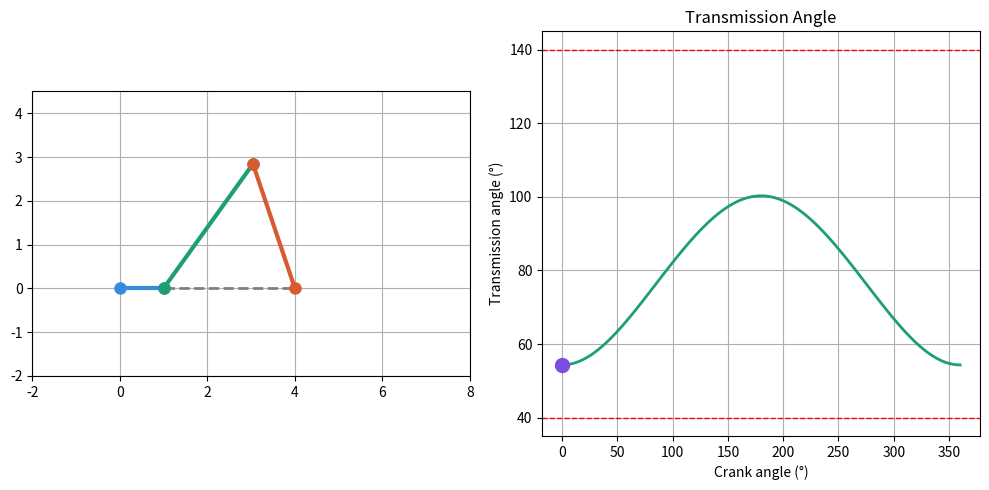

Source code (Python):
"""
LinkSim: kinematic analysis of a planar four-bar linkage.

Solves the vector loop equation for a four-bar mechanism to find
the coupler and rocker angles as the crank rotates through a full
cycle, then analyzes motion and mechanical performance.
"""

# Link lengths (arbitrary units, e.g. cm)
GROUND = 4.0   # O2 to O4, fixed
CRANK = 1.0    # O2 to A, rotates fully — this is your input
COUPLER = 3.5  # A to B, the floating link
ROCKER = 3.0   # B to O4, swings back and forth

# Sanity check: Grashof's condition — shortest + longest <= sum of
# the other two. If this holds, the crank can rotate a full 360°.
lengths = [GROUND, CRANK, COUPLER, ROCKER]
if min(lengths) + max(lengths) > sum(lengths) - min(lengths) - max(lengths):
    print("Warning: this linkage may not satisfy Grashof's condition — "
          "the crank might not be able to fully rotate.")
else:
    print("Grashof condition satisfied — crank can fully rotate.")

#--------------------------------------------------------------------------

import numpy as np #library for working with arrays
from scipy.optimize import fsolve #finding the roots of a function


def loop_equations(unknowns, theta2): #function defined named loop equations, and takes two inputs, unknowns and theta2. Unknowns are the guesses we make for 03 and 04, and 02 is known
    """
    The two vector loop equations that must both equal zero.
    unknowns = [theta3, theta4] -- what we're solving for.
    theta2 -- the crank angle we've chosen (input, in radians).
    """
    theta3, theta4 = unknowns
    eq1 = CRANK * np.cos(theta2) + COUPLER * np.cos(theta3) - ROCKER * np.cos(theta4) - GROUND #vector equation of X lengths crank + coupler - rocker - ground = 0
    eq2 = CRANK * np.sin(theta2) + COUPLER * np.sin(theta3) - ROCKER * np.sin(theta4) #vector equation of Y lengths crank + coupler - rocker = 0
    return [eq1, eq2] #outputted when we use this function, the two equations must equal zero for the loop to close, otherwise will keep adjusting 03 and 04


def solve_position(theta2, initial_guess=(1.0, 2.0)): #numerical methods approach to find 03 and 04, given 02 and an initial guess for 03 and 04
    """
    Given a crank angle theta2 (radians), find the coupler angle (theta3)
    and rocker angle (theta4) that close the loop.
    """
    theta3, theta4 = fsolve(loop_equations, initial_guess, args=(theta2,)) #solve for 0
    return theta3, theta4 #function outputs the values of 03 and 04 that give 0, given 02

#------------------------------------------------------------------------------------------------------------------

def get_joint_positions(theta2, theta3, theta4): #get the x,y coordintes of the four joints in the linkage, given the angles of the three moving links
    O2 = (0, 0) #O2 is our initial crank so stays at the origin
    O4 = (GROUND, 0) #O4 depends on the length of our ground linkage but is completely horizontal from O2
    A = (CRANK * np.cos(theta2), CRANK * np.sin(theta2)) #Using basic trig to find x,y coordinates of A, which is the point where crank and coupler meet
    B = (O4[0] + ROCKER * np.cos(theta4), O4[1] + ROCKER * np.sin(theta4)) #Using basic trig to find x,y coordinates of B, which is the point where coupler and rocker meet
    return O2, A, B, O4 #Output the coordinates of the four joints in the linkage, which can be used to draw the linkage

def transmission_angle(theta3, theta4): #function to calculate the transmission angle, which is the angle between the coupler and rocker
    angle_diff = np.degrees(theta4 - theta3)
    return abs(angle_diff) % 180

def sweep_crank(num_steps=100): #function to sweep the crank through a full rotation, and find the corresponding angles of the coupler and rocker
    theta2_values = np.linspace(0, 2 * np.pi, num_steps) #create an array of crank angles from 0 to 2pi radians (linspace means evenly spaced values)
    return theta2_values

def solve_full_rotation(num_steps=100): #function to sweep the crank through a full rotation, and find the corresponding angles of the coupler and rocker
    theta2_values = sweep_crank(num_steps) #get the array of crank angles from 0 to 2pi radians
    results = [] #empty list called results to store 03 and 04angles

    guess = (1.0, 2.0) #initial guess for 03 and 04
    for theta2 in theta2_values: #for each value of 02, find the corresponding 03 and 04
        theta3, theta4 = solve_position(theta2, initial_guess=guess) #solves the position of 04 and 03 for whichever value of 02 we are currently on, using the previous values of 03 and 04 as the initial guess for the next iteratio
        results.append((theta2, theta3, theta4)) #saves the angle's results as a bundle of three values, 02, 03, and 04, and appends (adds to the end) it to the results list
        guess = (theta3, theta4) #makes the solver faster using the previous solution as the initial guess for the next iteration, since the angles will not change drastically from one step to the next
    return results #returns the list of all the angles of 02, 03, and 04 for the full rotation of the crank

#plotting functions below

import matplotlib.pyplot as plt #library for plotting

def plot_linkage(theta2): #function to plot the linkage at a given crank angle
    theta3, theta4 = solve_position(theta2) #find the corresponding angles of the coupler and rocker for the given crank angle
    O2, A, B, O4 = get_joint_positions(theta2, theta3, theta4) #find the x,y coordinates of the four joints in the linkage for the given angles

# Ground link (fixed, dashed)
    plt.plot([O2[0], O4[0]], [O2[1], O4[1]], '--', color='gray', linewidth=2) #plots the ground link as a dashed line between O2 and O4

    # Crank (blue)
    plt.plot([O2[0], A[0]], [O2[1], A[1]], 'o-', color='#378ADD', linewidth=3, markersize=8) #plots the crank as a solid line between O2 and A, with blue color, linewidth of 3, and markersize of 8

    # Coupler (green)
    plt.plot([A[0], B[0]], [A[1], B[1]], 'o-', color='#1D9E75', linewidth=3, markersize=8) #plots the coupler as a solid line between A and B, with green color, linewidth of 3, and markersize of 8

    # Rocker (orange)
    plt.plot([B[0], O4[0]], [B[1], O4[1]], 'o-', color='#D85A30', linewidth=3, markersize=8) #plots the rocker as a solid line between B and O4, with orange color, linewidth of 3, and markersize of 8


    plt.axis('equal') #x and y must use the same scale
    plt.grid(True) #adds a background grid to the plot
    plt.title(f"Linkage at crank angle {np.degrees(theta2):.0f}°") #labels the plot with the current crank angle in degrees
    plt.show() #opens window to display the plot

#---------------------------------------------------------------------------

from matplotlib.animation import FuncAnimation #library for creating animations

#function to animate both the linkage and the transmission angle curve together instead of just having a fixed image of the transmission angle curve
def animate_with_transmission(num_steps=100):
    results = solve_full_rotation(num_steps)
    crank_angles_deg = [np.degrees(r[0]) for r in results] #builds a list of crank angles in degrees from the results of the full rotation
    trans_angles = [transmission_angle(r[1], r[2]) for r in results] #builds a list of transmission angles from the results of the full rotation

    fig, (ax1, ax2) = plt.subplots(1, 2, figsize=(10, 5)) #creates a window with two subplots, one for the linkage and one for the transmission angle curve

    # Left panel: the linkage
    ax1.set_aspect('equal')
    ax1.grid(True)
    ax1.set_xlim(-2, GROUND + ROCKER + 1)
    ax1.set_ylim(-2, COUPLER + 1)
    ground_line, = ax1.plot([], [], '--', color='gray', linewidth=2)
    crank_line, = ax1.plot([], [], 'o-', color='#378ADD', linewidth=3, markersize=8)
    coupler_line, = ax1.plot([], [], 'o-', color='#1D9E75', linewidth=3, markersize=8)
    rocker_line, = ax1.plot([], [], 'o-', color='#D85A30', linewidth=3, markersize=8)

    # Right panel: the transmission angle curve
    ax2.plot(crank_angles_deg, trans_angles, color='#1D9E75', linewidth=2)
    ax2.axhline(40, color='red', linestyle='--', linewidth=1)
    ax2.axhline(140, color='red', linestyle='--', linewidth=1)
    ax2.set_xlabel('Crank angle (°)')
    ax2.set_ylabel('Transmission angle (°)')
    ax2.set_title('Transmission Angle')
    ax2.grid(True)
    point, = ax2.plot([], [], 'o', color='#7A4FE0', markersize=10)

    def update(frame_num): #updats the plot for each frame of the animation
        theta2, theta3, theta4 = results[frame_num]
        O2, A, B, O4 = get_joint_positions(theta2, theta3, theta4) #gets the x,y coordinates of the four joints in the linkage for the given angles
        ground_line.set_data([O2[0], O4[0]], [O2[1], O4[1]])
        crank_line.set_data([O2[0], A[0]], [O2[1], A[1]])
        coupler_line.set_data([A[0], B[0]], [A[1], B[1]])
        rocker_line.set_data([B[0], O4[0]], [B[1], O4[1]])
        point.set_data([crank_angles_deg[frame_num]], [trans_angles[frame_num]]) #moves the dot to the xy position on the curve matching the frame number of the animation
        return ground_line, crank_line, coupler_line, rocker_line, point

    anim = FuncAnimation(fig, update, frames=num_steps, interval=50, blit=True) #creates the animation object, which will update the plot for each frame of the animation
    plt.tight_layout() #adjusts the spacing between the two subplots so that they don't overlap
    plt.show()
    return anim #returns the animation object so that it can be saved or manipulated later - prevents it from being cleared from memory while the window is open

#---------------------------------------------------------------------------

#OLD FUNCTIONS BELOW, KEPT FOR REFERENCE
#def plot_transmission_angle(num_steps=100): #function to plot the transmission angle as the crank rotates through a full cycle
    results = solve_full_rotation(num_steps) #find all angles of 02, 03, and 04 for a full rotation of the crank, using num_steps steps

    crank_angles_deg = [] #list to store the crank angles in degrees
    trans_angles = [] #list to store the transmission angles

    for theta2, theta3, theta4 in results:
        crank_angles_deg.append(np.degrees(theta2)) #convert the crank angle from radians to degrees and append it to the list of crank angles
        trans_angles.append(transmission_angle(theta3, theta4)) #calculate the transmission angle and append it to the list of transmission angles

    plt.figure() #create a new figure for the plot
    plt.plot(crank_angles_deg, trans_angles, color='#1D9E75', linewidth=2) #plot the transmission angle as a function of crank angle, with green color and linewidth of 2
    plt.axhline(40, color='red', linestyle='--', linewidth=1, label='Poor transmission (<40° or >140°)') #add a horizontal dashed red line at 40° to indicate poor transmission angles
    plt.axhline(140, color='red', linestyle='--', linewidth=1) #add a horizontal dashed red line at 140° to indicate poor transmission angles
    plt.xlabel('Crank angle (°)') #label the x-axis as crank angle in degrees
    plt.ylabel('Transmission angle (°)') #label the y-axis as transmission angle in degrees
    plt.title('Transmission Angle Through Full Rotation') #add a title to the plot
    plt.legend() #add a legend to the plot to explain the dashed red lines
    plt.grid(True) #add a grid to the plot for better readability
    plt.show(block=False) #display the plot in a window without blocking the other windows from being used

#def animate_linkage(num_steps=100): #function to animate the linkage through a full rotation of the crank
    results = solve_full_rotation(num_steps) #find all angles of 02, 03, and 04 for a full rotation of the crank, using num_steps steps

    fig, ax = plt.subplots() #creates a window and axes
    ax.set_aspect('equal') #x and y same scale
    ax.grid(True) #adds a background grid to the plot
    ax.set_xlim(-2, GROUND + ROCKER + 1) #sets x limit so that linkage is always visible
    ax.set_ylim(-2, COUPLER + 1) #sets y limit so that linkage is always visible



    ground_line, = ax.plot([], [], '--', color='gray', linewidth=2) #empty line for the ground link
    crank_line, = ax.plot([], [], 'o-', color='#378ADD', linewidth=3, markersize=8) #empty line for the crank
    coupler_line, = ax.plot([], [], 'o-', color='#1D9E75', linewidth=3, markersize=8) #empty line for the coupler
    rocker_line, = ax.plot([], [], 'o-', color='#D85A30', linewidth=3, markersize=8) #empty line for the rocker

    anim = FuncAnimation( #creates the animation object, which will update the plot for each frame of the animation
        fig, update_frame, frames=num_steps, #fig is which window to animate, update frame is which function to call for each frame, frames is how many frames to animate
        fargs=(results, ground_line, crank_line, coupler_line, rocker_line), #arguments needed for update frame function
        interval=50, blit=True #50 milliseconds between frames, blit=True means only redraw the parts that have changed
    )

    plt.show() #opens window to display the animation
    return anim #returns the animation object so that it can be saved or manipulated later - prevents it from being cleared from memory while the window is open

#function to update the plot for each frame of the animation

#def update_frame(frame_num, results, ground_line, crank_line, coupler_line, rocker_line): #uses all outputs from the previous function
    theta2, theta3, theta4 = results[frame_num] #pics out the presolved angles of 02, 03, and 04 for the current frame number
    O2, A, B, O4 = get_joint_positions(theta2, theta3, theta4) #converts angles to positions

    ground_line.set_data([O2[0], O4[0]], [O2[1], O4[1]]) #updates existing empty plots
    crank_line.set_data([O2[0], A[0]], [O2[1], A[1]])
    coupler_line.set_data([A[0], B[0]], [A[1], B[1]])
    rocker_line.set_data([B[0], O4[0]], [B[1], O4[1]])

    return ground_line, crank_line, coupler_line, rocker_line #updated objects are returned to the animation function, which will then display them in the plot window

#---------------------------------------------------------------------------


if __name__ == "__main__":
    print(f"Ground: {GROUND}, Crank: {CRANK}, Coupler: {COUPLER}, Rocker: {ROCKER}")

    theta2_rad = np.radians(45) #convert 45 degrees to radians
    theta3, theta4 = solve_position(theta2_rad) #using solve position function to find 03 and 04 given 02 = 45 degrees
    print(f"\nAt crank angle 45°:")
    print(f"Coupler angle: {np.degrees(theta3):.2f}°")
    print(f"Rocker angle: {np.degrees(theta4):.2f}°") #converts output from radians to degrees and prints it out
    print(f"Joint positions: {get_joint_positions(theta2_rad, theta3, theta4)}") #output x,y positions of all joints

    angle = transmission_angle(theta3, theta4)
    print(f"\nTransmission angle at 45°: {angle:.2f}°")

    anim = animate_with_transmission(100) #animates the linkage and transmission angle curve together, with 100 steps in the animation





    
